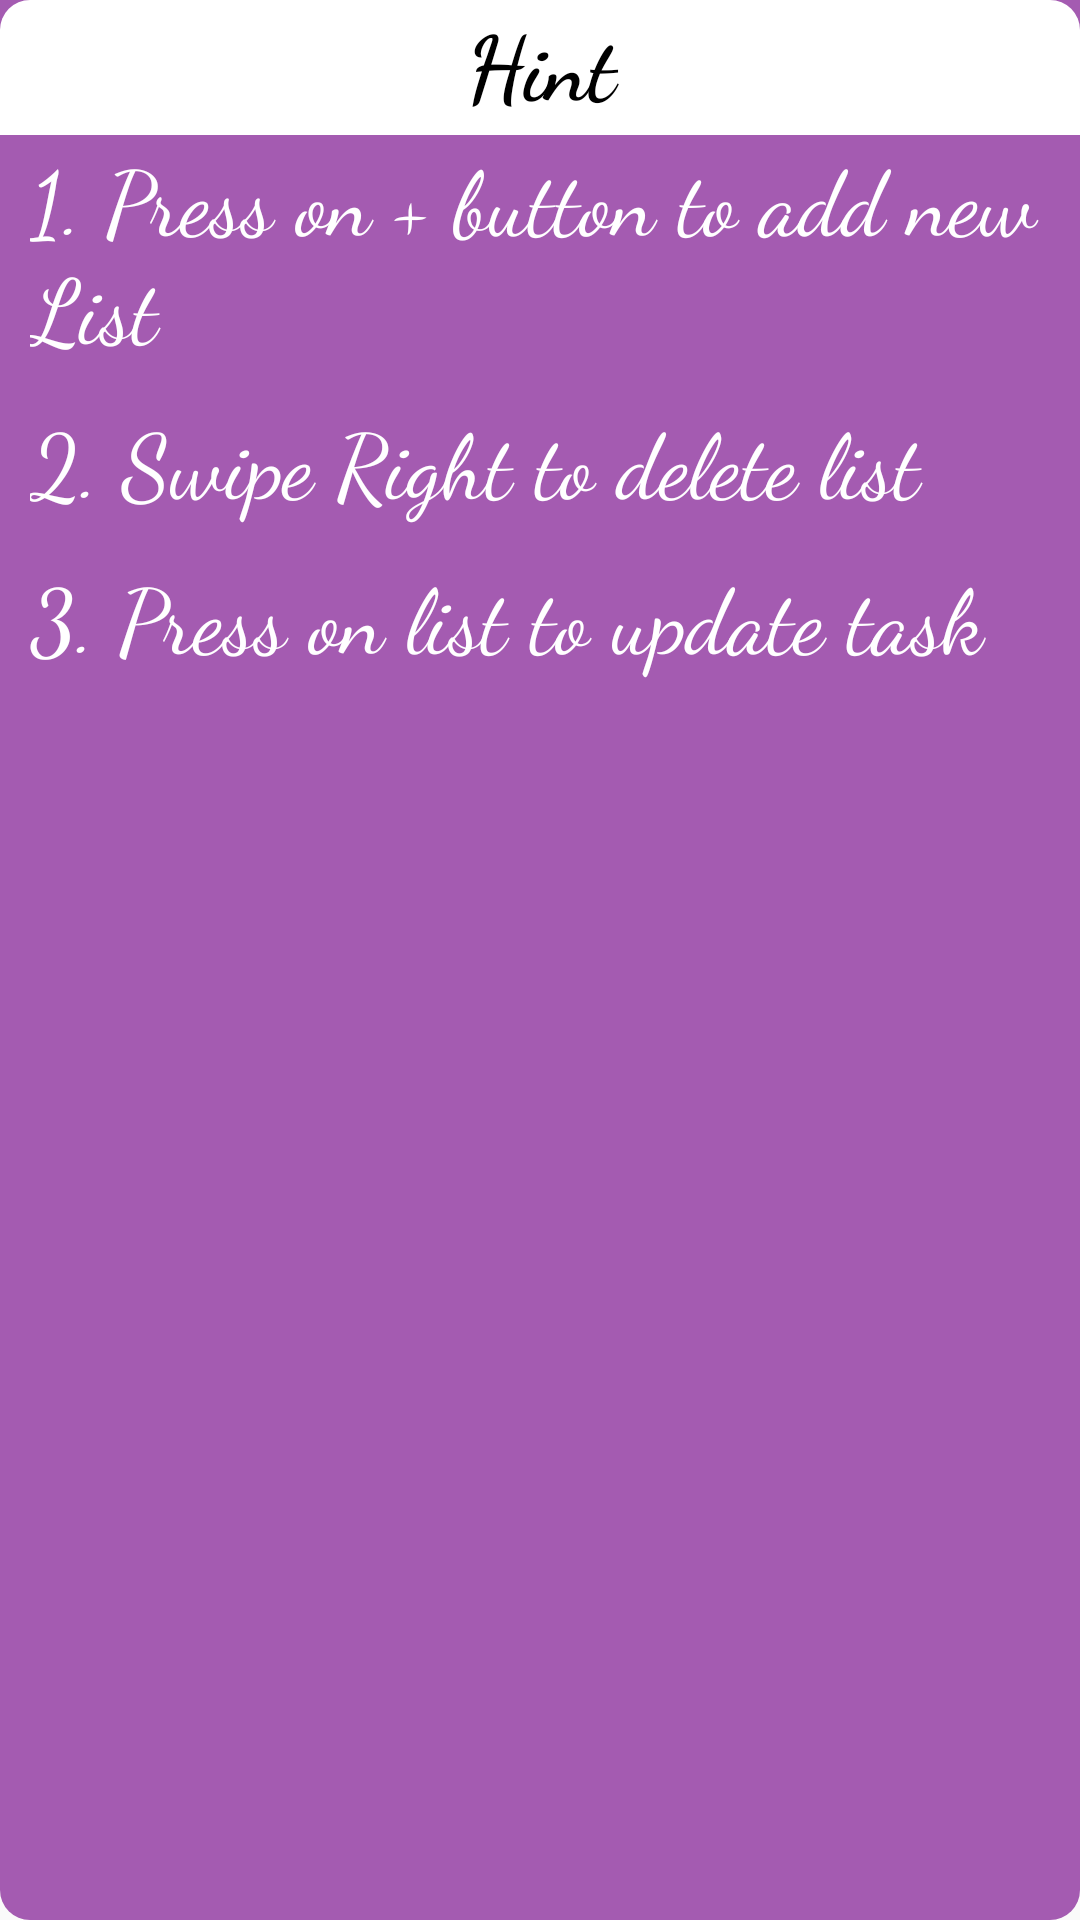

This screen was rendered from an Android layout file. Write that file and the resources it references.
<!-- AndroidManifest.xml: application theme AppTheme -->
<!-- res/layout/hint_dialog_layout_sub.xml -->
<?xml version="1.0" encoding="utf-8"?>
<androidx.constraintlayout.widget.ConstraintLayout
    xmlns:android="http://schemas.android.com/apk/res/android"
    xmlns:app="http://schemas.android.com/apk/res-auto"
    android:layout_width="325dp"
    android:layout_height="300dp"
    android:layout_gravity="center"
   >

    <LinearLayout
        android:layout_width="match_parent"
        android:layout_height="match_parent"
        android:background="@drawable/hint_dialog_background"
        android:orientation="vertical"

        app:layout_constraintBottom_toBottomOf="parent"
        app:layout_constraintEnd_toEndOf="parent"
        app:layout_constraintStart_toStartOf="parent"
        app:layout_constraintTop_toTopOf="parent"
        >

        <TextView
            android:id="@+id/hint_title"
            android:layout_width="match_parent"
            android:layout_height="45dp"

            android:background="@drawable/hint_dialog_header"
            android:fontFamily="cursive"
            android:text="Hint"
            android:textAlignment="center"
            android:textColor="#000"
            android:textSize="30sp"
            android:textStyle="bold" />

        <TextView
            android:id="@+id/hint1"
            android:layout_width="match_parent"
            android:layout_height="wrap_content"
            android:layout_marginStart="10dp"
            android:layout_marginEnd="10dp"
            android:layout_marginBottom="10dp"
            android:fontFamily="cursive"
            android:text="1. Press on + button to add new List"

            android:textColor="#fff"
            android:textSize="30sp" />

        <TextView
            android:id="@+id/hint2"
            android:layout_width="match_parent"
            android:layout_height="wrap_content"
            android:layout_marginStart="10dp"
            android:layout_marginEnd="10dp"
            android:layout_marginBottom="10dp"
            android:fontFamily="cursive"
            android:text="2. Swipe Right to delete list"
            android:textColor="#fff"
            android:textSize="30sp" />

        <TextView
            android:id="@+id/hint3"
            android:layout_width="match_parent"
            android:layout_height="wrap_content"
            android:layout_marginStart="10dp"
            android:layout_marginEnd="10dp"
            android:layout_marginBottom="10dp"
            android:fontFamily="cursive"
            android:text="3. Press on list to update task"
            android:textColor="#fff"
            android:textSize="30sp" />


    </LinearLayout>



</androidx.constraintlayout.widget.ConstraintLayout>
<!-- resources referenced by this layout -->
<resources>
  <!-- drawable hint_dialog_background (drawable) -->
  <?xml version="1.0" encoding="utf-8"?>
  <shape xmlns:android="http://schemas.android.com/apk/res/android"
      android:shape="rectangle">
      <solid android:color="@color/listBackgroundPink"/>
      <corners android:bottomRightRadius="10dp"
          android:bottomLeftRadius="10dp"/>
  
  
  </shape>
  <!-- drawable hint_dialog_header (drawable) -->
  <?xml version="1.0" encoding="utf-8"?>
  <shape xmlns:android="http://schemas.android.com/apk/res/android"
      android:shape="rectangle">
      <solid android:color="#fff"/>
      <corners android:topRightRadius="10dp"
          android:topLeftRadius="10dp"/>
  
  </shape>
  <style name="AppTheme" parent="Theme.AppCompat.Light.NoActionBar">
          
          <item name="colorPrimary">@color/listBackgroundPink</item>
          <item name="colorPrimaryDark">@color/listBackgroundPink</item>
          <item name="colorAccent">@color/listBackgroundPink</item>
          <item name="drawerArrowStyle">@style/DrawerArrowStyle</item>
      </style>
  <color name="listBackgroundPink">#A45BB1</color>
  <style name="DrawerArrowStyle" parent="Widget.AppCompat.DrawerArrowToggle">
          <item name="color">@android:color/white</item>
      </style>
</resources>
